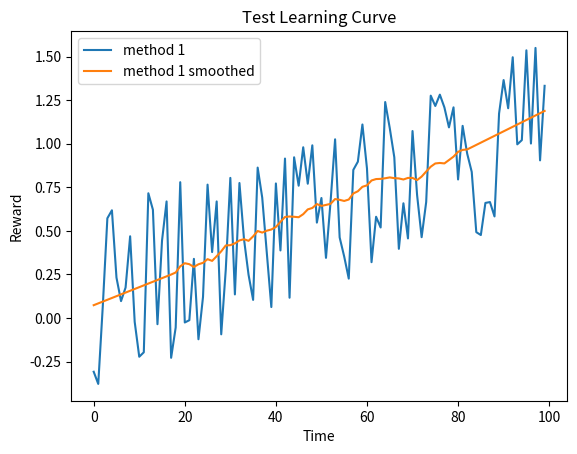

Write the Python code that produced this figure.
#!/usr/bin/env python3
# -*- coding: utf-8 -*-

from typing import Optional
import numpy as np
import matplotlib.pyplot as plt
from scipy.signal import savgol_filter

class LearningCurvePlot:

    def __init__(self, title: Optional[str] = None) -> None:
        self.fig,self.ax = plt.subplots()
        self.ax.set_xlabel('Time')
        self.ax.set_ylabel('Reward')      
        if title is not None:
            self.ax.set_title(title)
        
    def add_curve(self, y: np.ndarray, label: Optional[float] = None) -> None:
        ''' y: vector of average reward results
        label: string to appear as label in plot legend '''
        if label is not None:
            self.ax.plot(y,label=label)
        else:
            self.ax.plot(y)
    
    def set_ylim(self, lower: float, upper: float) -> None:
        self.ax.set_ylim([lower,upper])

    def add_hline(self, height: float, label: str) -> None:
        self.ax.axhline(height,ls='--',c='k',label=label)

    def save(self, name: str = 'test.png') -> None:
        ''' name: string for filename of saved figure '''
        self.ax.legend()
        self.fig.savefig(name,dpi=300)

def smooth(y: np.ndarray, window: int, poly: int = 1) -> np.ndarray:
    '''
    y: vector to be smoothed 
    window: size of the smoothing window '''
    return savgol_filter(y,window,poly)

def softmax(x: np.ndarray, temp: float) -> np.ndarray:
    ''' Computes the softmax of vector x with temperature parameter 'temp' '''
    x = x / temp # scale by temperature
    z = x - max(x) # substract max to prevent overflow of softmax 
    return np.exp(z)/np.sum(np.exp(z)) # compute softmax

def argmax(x: np.ndarray) -> int:
    ''' Own variant of np.argmax with random tie breaking '''
    try:
        return np.random.choice(np.where(x == np.max(x))[0])
    except:
        return np.argmax(x)

def linear_anneal(t: int, T: int, start: float, final: float, percentage: float) -> float:
    ''' Linear annealing scheduler
    t: current timestep
    T: total timesteps
    start: initial value
    final: value after percentage*T steps
    percentage: percentage of T after which annealing finishes
    ''' 
    final_from_T = int(percentage * T)
    if t > final_from_T:
        return final
    else:
        return final + (start - final) * (final_from_T - t)/final_from_T

if __name__ == '__main__':
    # Test Learning curve plot
    x = np.arange(100)
    y = 0.01*x + np.random.rand(100) - 0.4 # generate some learning curve y
    LCTest = LearningCurvePlot(title="Test Learning Curve")
    LCTest.add_curve(y,label='method 1')
    LCTest.add_curve(smooth(y,window=35),label='method 1 smoothed')
    LCTest.save(name='learning_curve_test.png')